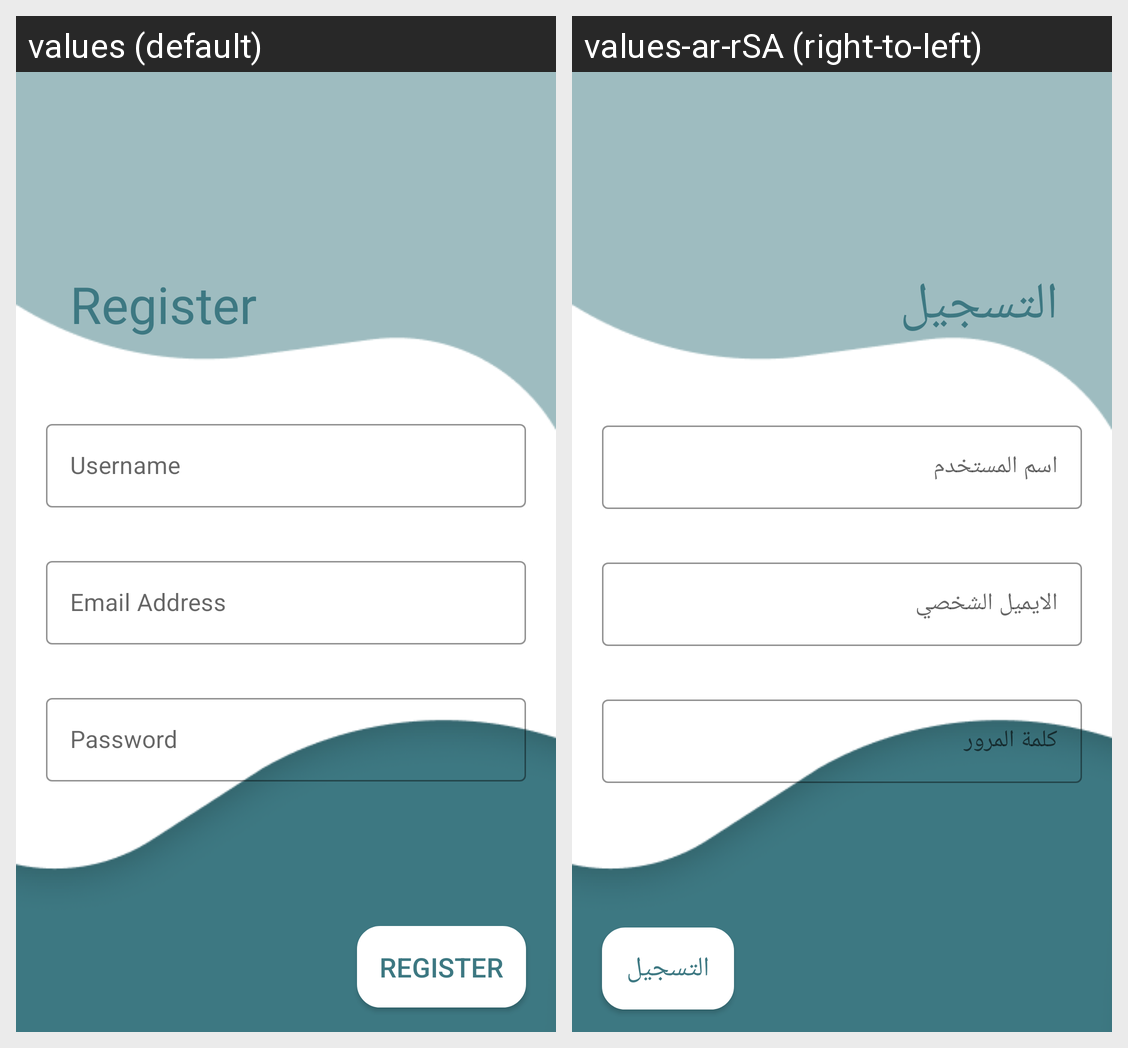

The Android screen above is rendered under two locales of the same app. Produce the string resources it draws, with the default and per-locale values.
Android screen res/layout/fragment_register.xml rendered under 2 locales, left to right: values (default), values-ar-rSA (right-to-left). Device: Nexus 5 (rendered at 1080×1920; each locale shown at half size, 540×960, under a caption strip naming it); theme Splash.
Strings drawn on this screen, with the default value and each locale's value (text and hints the layout hard-codes, and strings that could not be matched under every locale, appear in the picture but are not listed):

Register
  values: Register
  values-ar-rSA: التسجيل

Username
  values: Username
  values-ar-rSA: اسم المستخدم

password
  values: Password
  values-ar-rSA: كلمة المرور

register
  values: Register
  values-ar-rSA: التسجيل

email
  values: Email Address
  values-ar-rSA: الايميل الشخصي
